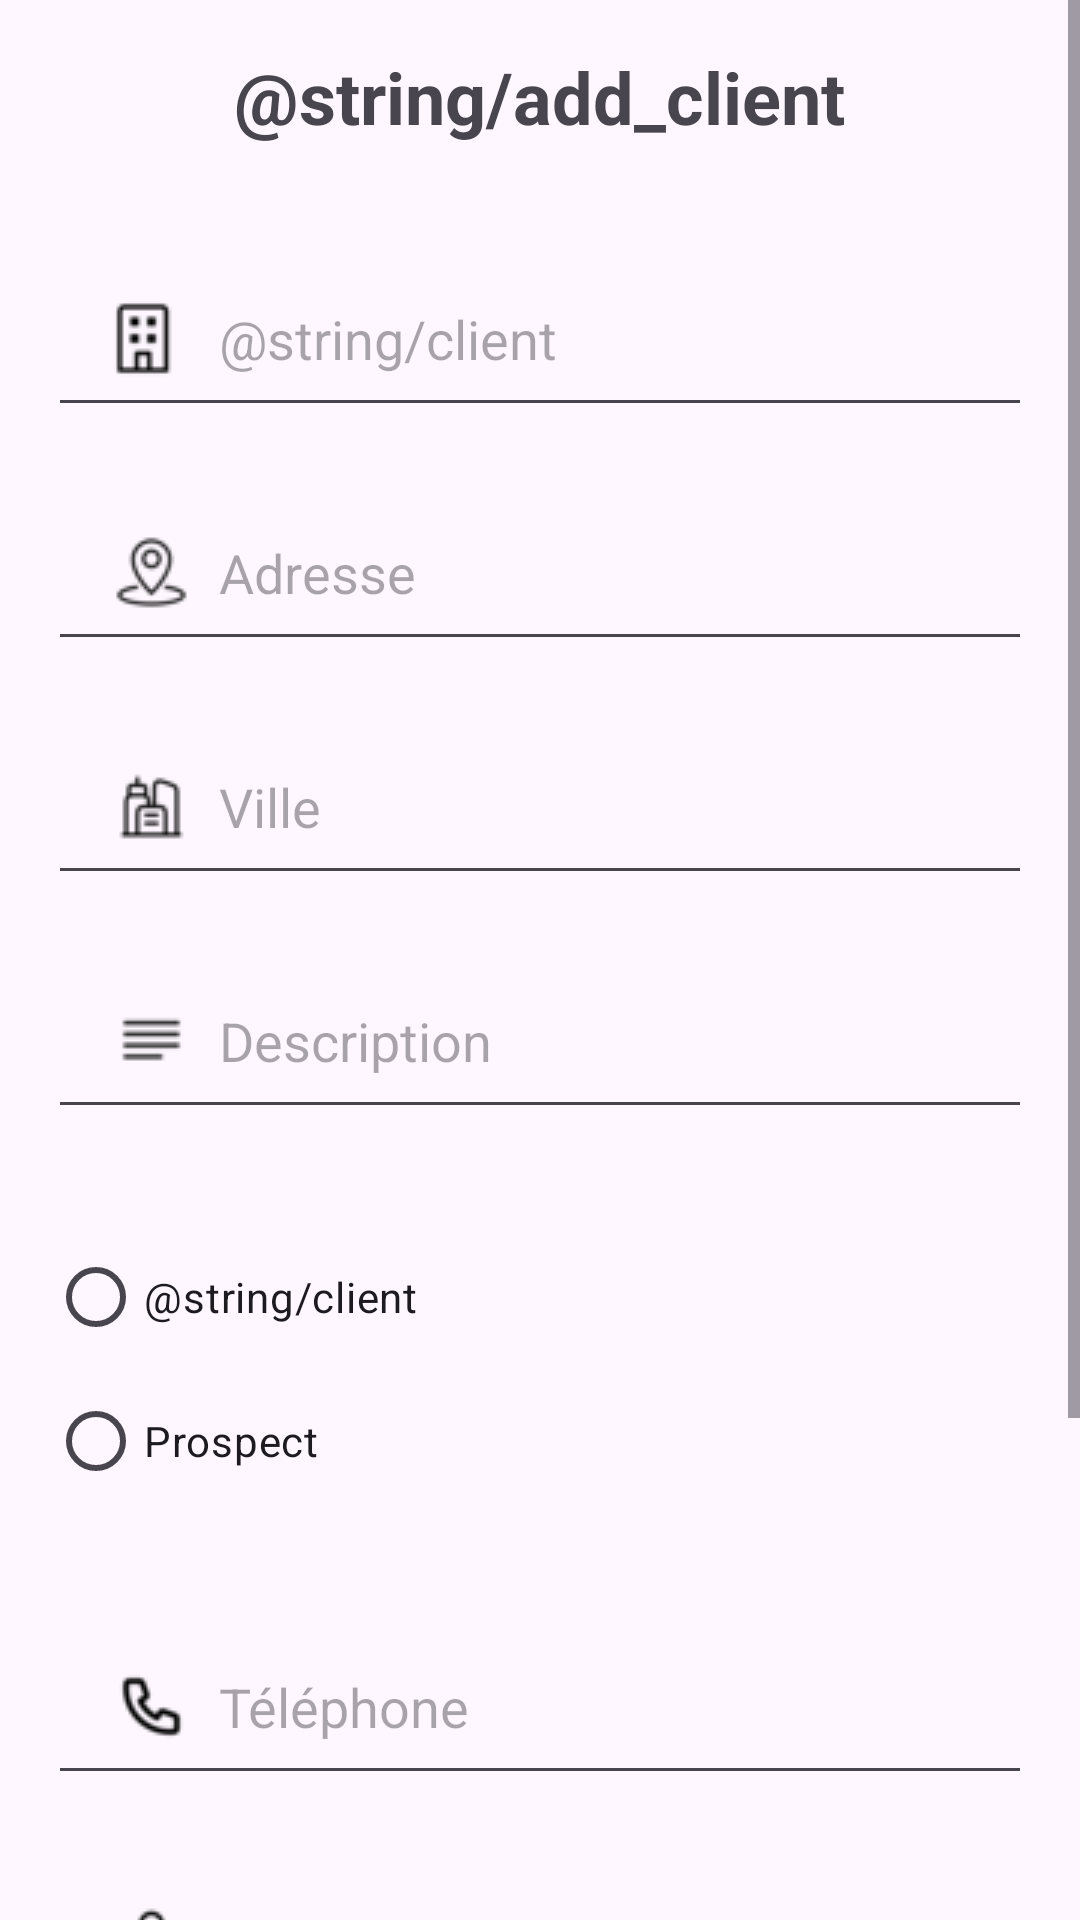

Write the Android layout XML for this screen, with the resource values it uses.
<!-- AndroidManifest.xml: application theme Theme.CommerziApp -->
<!-- res/layout/add_client.xml -->
<?xml version="1.0" encoding="utf-8"?>
<ScrollView
    xmlns:android="http://schemas.android.com/apk/res/android"
    android:layout_width="fill_parent"
    android:layout_height="fill_parent">
    <LinearLayout
        xmlns:android="http://schemas.android.com/apk/res/android"
        xmlns:tools="http://schemas.android.com/tools"
        android:layout_width="match_parent"
        android:layout_height="match_parent"
        android:orientation="vertical"
        android:gravity="center"
        android:padding="16dp"
        tools:context=".MainActivity">

        
        <TextView
            android:id="@+id/tvTitle"
            android:layout_width="wrap_content"
            android:layout_height="wrap_content"
            android:text="@string/add_client"
            android:textSize="24sp"
            android:textStyle="bold"
            android:layout_marginBottom="32dp"
            android:gravity="center"/>


        
        <EditText
            android:id="@+id/nameField"
            android:layout_width="match_parent"
            android:layout_height="wrap_content"
            android:hint="@string/client"
            android:inputType="text"
            android:drawableStart="@drawable/ic_company"
            android:paddingStart="12dp"
            android:layout_marginBottom="16dp"/>

        
        <EditText
            android:id="@+id/addressField"
            android:layout_width="match_parent"
            android:layout_height="wrap_content"
            android:hint="@string/address"
            android:inputType="text"
            android:drawableStart="@drawable/ic_address"
            android:paddingStart="12dp"
            android:layout_marginBottom="16dp"/>

        
        <EditText
            android:id="@+id/cityField"
            android:layout_width="match_parent"
            android:layout_height="wrap_content"
            android:hint="@string/city"
            android:inputType="text"
            android:drawableStart="@drawable/ic_city"
            android:paddingStart="12dp"
            android:layout_marginBottom="16dp"/>

        
        <EditText
            android:id="@+id/descriptionField"
            android:layout_width="match_parent"
            android:layout_height="wrap_content"
            android:hint="@string/description"
            android:inputType="textLongMessage"
            android:drawableStart="@drawable/ic_description"
            android:paddingStart="12dp"
            android:layout_marginBottom="32dp"/>

        
        <RadioGroup
            android:id="@+id/radioGroupClientType"
            android:layout_width="match_parent"
            android:layout_height="wrap_content"
            android:layout_marginBottom="32dp">

            
            <RadioButton
                android:id="@+id/radioClient"
                android:layout_width="wrap_content"
                android:layout_height="wrap_content"
                android:text="@string/client"/>

            
            <RadioButton
                android:id="@+id/radioProspect"
                android:layout_width="wrap_content"
                android:layout_height="wrap_content"
                android:text="@string/prospect"/>

        </RadioGroup>

        
        <EditText
            android:id="@+id/phoneNumberField"
            android:layout_width="match_parent"
            android:layout_height="wrap_content"
            android:hint="@string/telephone"
            android:inputType="phone"
            android:drawableStart="@drawable/ic_phone"
            android:paddingStart="12dp"
            android:layout_marginBottom="16dp"/>

        
        <EditText
            android:id="@+id/firstnameField"
            android:layout_width="match_parent"
            android:layout_height="wrap_content"
            android:hint="@string/firstname"
            android:inputType="text"
            android:drawableStart="@drawable/ic_avatar"
            android:paddingStart="12dp"
            android:layout_marginBottom="16dp"/>

        
        <EditText
            android:id="@+id/lastnameField"
            android:layout_width="match_parent"
            android:layout_height="wrap_content"
            android:hint="@string/lastname"
            android:inputType="text"
            android:drawableStart="@drawable/ic_avatar"
            android:paddingStart="12dp"
            android:layout_marginBottom="16dp"/>


        
        <Button
            android:id="@+id/btnCreateNewClient"
            android:layout_width="match_parent"
            android:layout_height="wrap_content"
            android:backgroundTint="@color/grey"
            android:text="@string/validate"
            android:textColor="@android:color/white"
            android:paddingStart="12dp"
            android:layout_marginBottom="32dp"/>

    </LinearLayout>
</ScrollView>
<!-- resources referenced by this layout -->
<resources>
  <color name="grey">#FF565E6D</color>
  <!-- drawable ic_address: png bitmap (drawable, 816 bytes) -->
  <!-- drawable ic_avatar: png bitmap (drawable, 630 bytes) -->
  <!-- drawable ic_city: png bitmap (drawable, 745 bytes) -->
  <!-- drawable ic_company: png bitmap (drawable, 708 bytes) -->
  <!-- drawable ic_description: png bitmap (drawable, 539 bytes) -->
  <!-- drawable ic_phone: png bitmap (drawable, 707 bytes) -->
  <string name="address">Adresse</string>
  <string name="city">Ville</string>
  <string name="description">Description</string>
  <string name="firstname">Prénom</string>
  <string name="lastname">Nom</string>
  <string name="prospect">Prospect</string>
  <string name="telephone">Téléphone</string>
  <string name="validate">Valider</string>
  <style name="Theme.CommerziApp" parent="Base.Theme.CommerziApp" />
  <style name="Base.Theme.CommerziApp" parent="Theme.Material3.Light.NoActionBar">
          
          
          <item name="colorPrimary">@color/grey</item>
      </style>
</resources>
